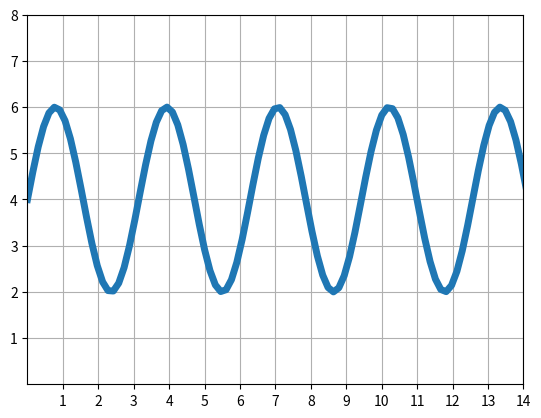

Recreate this plot in Python.
"""
==========
plot(x, y)
==========

See `~matplotlib.axes.Axes.plot`.
"""

import matplotlib.pyplot as plt
import numpy as np

# plt.style.use('_mpl-gallery')

# Generisanje podataka
# Podaci za nezavisnu promenljivu x se generišu pozivom funkcije linspace koja 
# vraća niz od 100 realnih brojeva na podjednakom međusobnom rastojanju  
# iz intervala od 0 do 100 uključujući i donju i gornju granicu intervala.
x = np.linspace(0, 15, 100)  
# Podaci za zavisnu promenljivu y se generišu po sledećoj formuli
y = 4 + 2 * np.sin(2 * x)

# Kreira se objekat Figure i njemu pridruženi objekat Axes (koordinatni sistem)
fig, ax = plt.subplots() 
plt.grid(True)  # Prikazuje se mreža u pozadini
# Poziva se funkcija plot sa zadatim nizovima vrednostima za x i y i sa zadatom 
# debljinom linije.  
ax.plot(x, y, linewidth=5.0)

# Postavlja se oblast koja će se prikazati po x-osi (xlim), podeoci po x osi (xticks)
# od 1 do 9 (gornja granica 9 se ne uključuje), oblast koja će se prikazati po y-osi 
# (ylim) i podeoci po y osi (yticks) 
ax.set(xlim=(0, 14), xticks=np.arange(1, 15), ylim=(0, 8), yticks=np.arange(1, 9))

plt.show()
